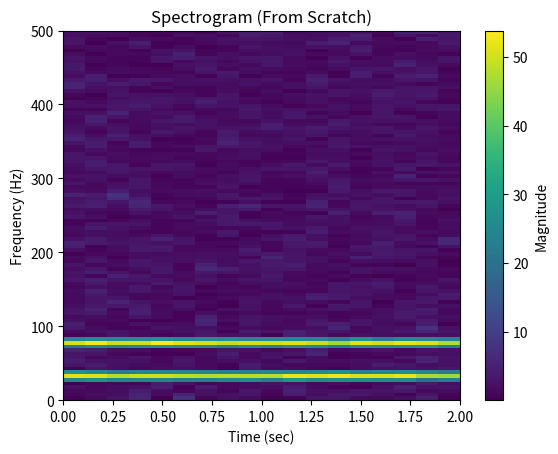

This chart was generated by the following Python code:
import numpy as np
import matplotlib.pyplot as plt

Fs = 1000
dt = 1/Fs
t = np.arange(0,2, dt)

f1, f2 = 30, 75
signal =(np.sin(2*np.pi*f1*t)+
         np.sin(2*np.pi*f2*t)+
         0.3*np.random.randn(len(t))
)

window_size = 200   
step_size = 100
window = np.hanning(window_size)

spectrogram = []

for start in range(0, len(signal)-window_size, step_size):
    chunk = signal[start:start+window_size]
    chunk_windowed = chunk * window

    fft_values = np.fft.fft(chunk_windowed)
    magnitude = np.abs(fft_values[:window_size//2])

    spectrogram.append(magnitude)

spectrogram = np.array(spectrogram).T

plt.imshow(spectrogram, aspect='auto', origin='lower',
           extent=[0, 2, 0, Fs/2])

plt.colorbar(label="Magnitude")
plt.xlabel("Time (sec)")
plt.ylabel("Frequency (Hz)")
plt.title("Spectrogram (From Scratch)")
plt.show()
